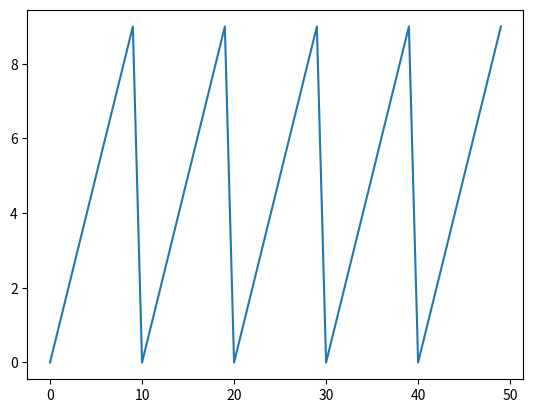

This chart was generated by the following Python code:
print([i for i in range(0, 101)])

# dict contains key and value alternating in the list
def create_dict_from_list(list):
    return dict(zip(list[::2], list[1::2]))

print(create_dict_from_list(['1',2,'3',4]))

print(type([*[1,2,3,4,5]]))

zipper_list = [(1, 'a'), (2, 'b'), (3, 'c')]
print(len([*zipper_list]))

list_a, list_b = zip(*zipper_list)
print( list_a )# (1, 2, 3)
print( list_b )# ('a', 'b', 'c')

import string
print([(a+b, b+a) for a in string.ascii_lowercase for b in string.ascii_uppercase])

import matplotlib.pyplot as plt
import numpy as np

fig = plt.figure()
fig.show()


import numpy as np
import matplotlib.pyplot as plt

plt.ioff()

list = [i%10 for i in range(50)]
plt.plot(list)
plt.axis('tight')
plt.show()


d = {'A': [1,2,3]}
while len(d.keys()) > 0:
    del d['A']
print(d)

l = [0, 1, 2 ,3, 4, 5, 6, 7, 8]
print(l[-6])

l = [0]
l.insert(0,1)
print(l)

l = [1,2,3]
print(max(l))

print(int(' 2'))

print('initial state: #..#.#..##......###...###'.replace('initial state: ', ''))

# s = 'abcdef'
# s[2] = 'A'
# print(s)